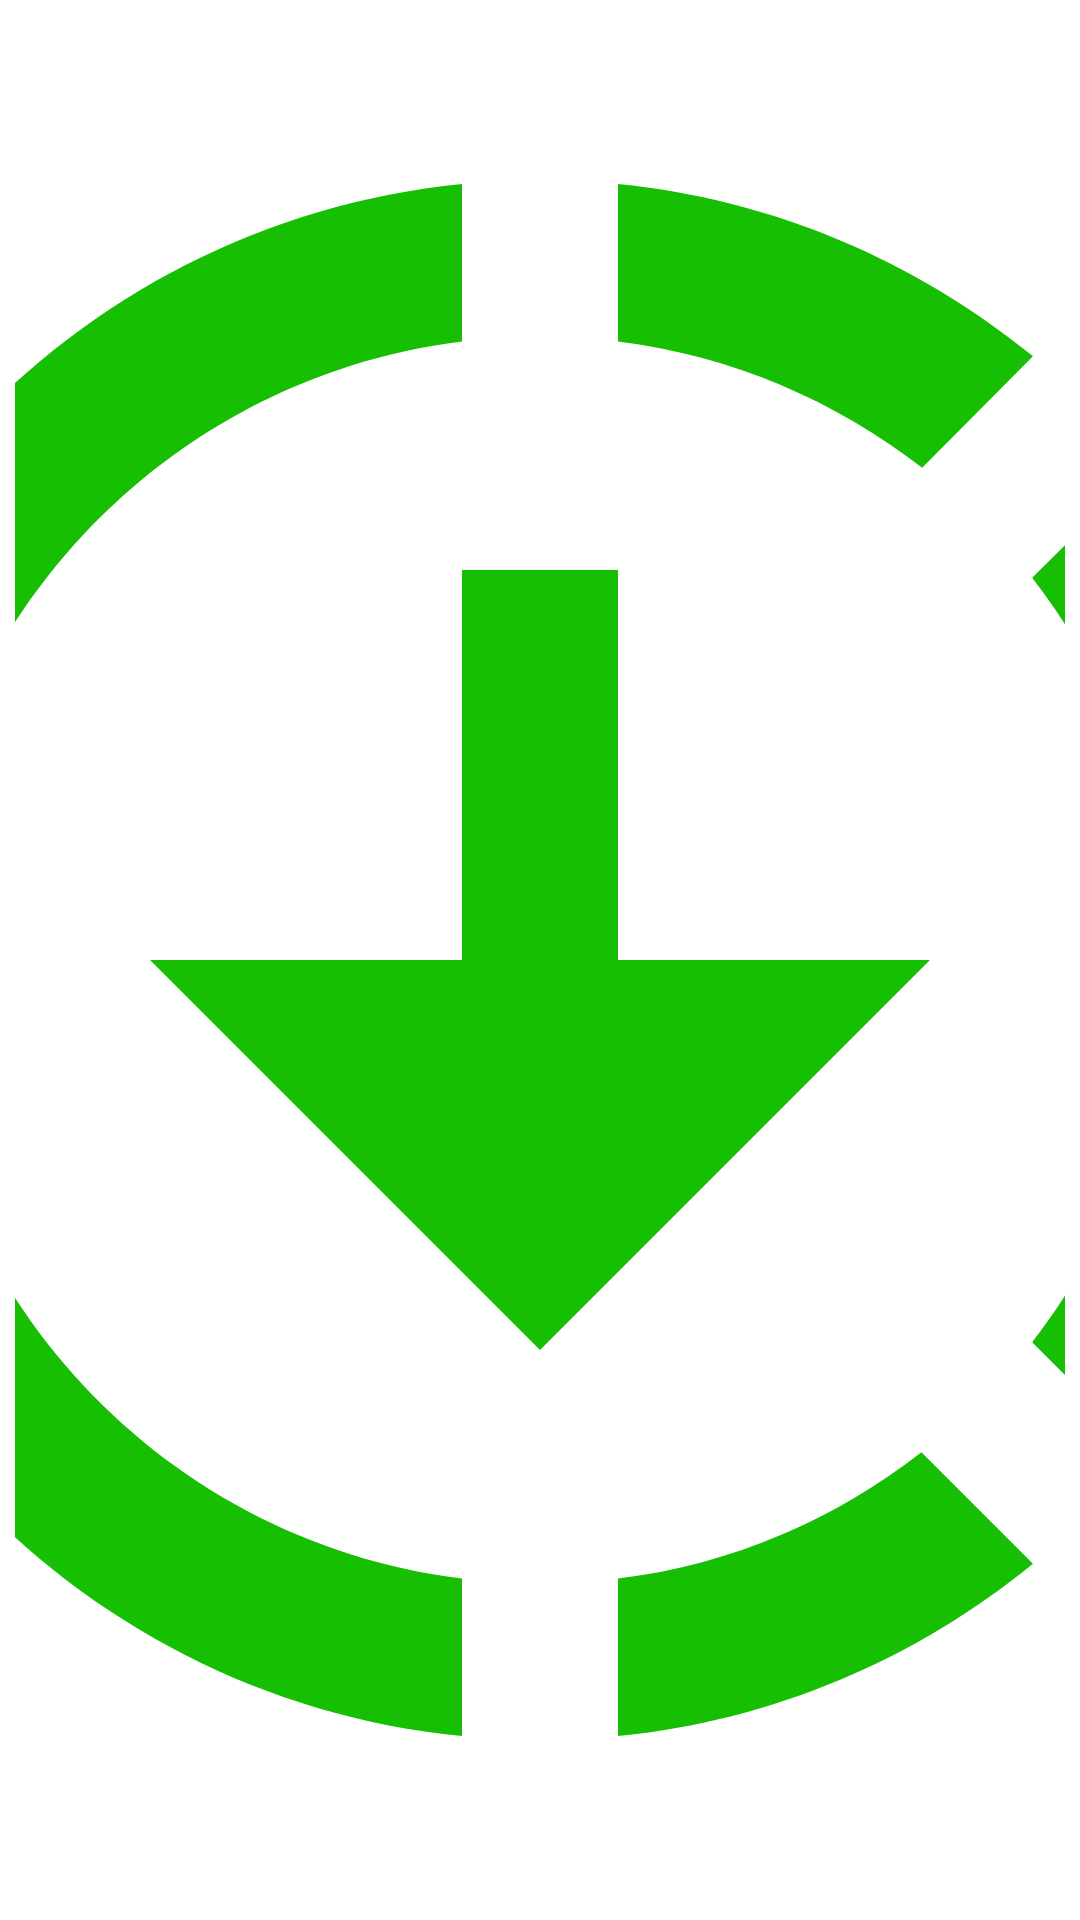

Layout XML and referenced resources for this Android screen:
<!-- AndroidManifest.xml: application theme Theme.KotlinApp -->
<!-- res/layout/retrofit_image_item_layout.xml -->
<?xml version="1.0" encoding="utf-8"?>
<LinearLayout
    xmlns:android="http://schemas.android.com/apk/res/android"
    android:layout_width="130dp"
    android:layout_height="130dp"
    android:padding="5dp">
    
    <ImageView
        android:id="@+id/retrofitImage"
        android:layout_width="match_parent"
        android:layout_height="match_parent"
        android:src="@drawable/downloading_icon_24"
        android:scaleType="centerCrop"
        android:padding="3dp" />

</LinearLayout>
<!-- resources referenced by this layout -->
<resources>
  <!-- drawable downloading_icon_24 (drawable) -->
  <vector android:height="24dp" android:tint="#16BF02"
      android:viewportHeight="24" android:viewportWidth="24"
      android:width="24dp" xmlns:android="http://schemas.android.com/apk/res/android">
      <path android:fillColor="@android:color/white" android:pathData="M18.32,4.26C16.84,3.05 15.01,2.25 13,2.05v2.02c1.46,0.18 2.79,0.76 3.9,1.62L18.32,4.26zM19.93,11h2.02c-0.2,-2.01 -1,-3.84 -2.21,-5.32L18.31,7.1C19.17,8.21 19.75,9.54 19.93,11zM18.31,16.9l1.43,1.43c1.21,-1.48 2.01,-3.32 2.21,-5.32h-2.02C19.75,14.46 19.17,15.79 18.31,16.9zM13,19.93v2.02c2.01,-0.2 3.84,-1 5.32,-2.21l-1.43,-1.43C15.79,19.17 14.46,19.75 13,19.93zM13,12V7h-2v5H7l5,5l5,-5H13zM11,19.93v2.02c-5.05,-0.5 -9,-4.76 -9,-9.95s3.95,-9.45 9,-9.95v2.02C7.05,4.56 4,7.92 4,12S7.05,19.44 11,19.93z"/>
  </vector>
  <style name="Theme.KotlinApp" parent="Theme.MaterialComponents.DayNight.NoActionBar">
          
          <item name="colorPrimary">@android:color/holo_blue_light</item>
          <item name="colorPrimaryVariant">@android:color/holo_blue_light</item>
          <item name="colorOnPrimary">@color/white</item>
          
          <item name="colorSecondary">@color/teal_200</item>
          <item name="colorSecondaryVariant">@color/teal_700</item>
          <item name="colorOnSecondary">@color/black</item>
          
          <item name="android:statusBarColor" tools:targetApi="l">?attr/colorPrimaryVariant</item>
          
      </style>
  <color name="white">#FFFFFFFF</color>
  <color name="teal_200">#FF03DAC5</color>
  <color name="teal_700">#FF018786</color>
  <color name="black">#FF000000</color>
</resources>
